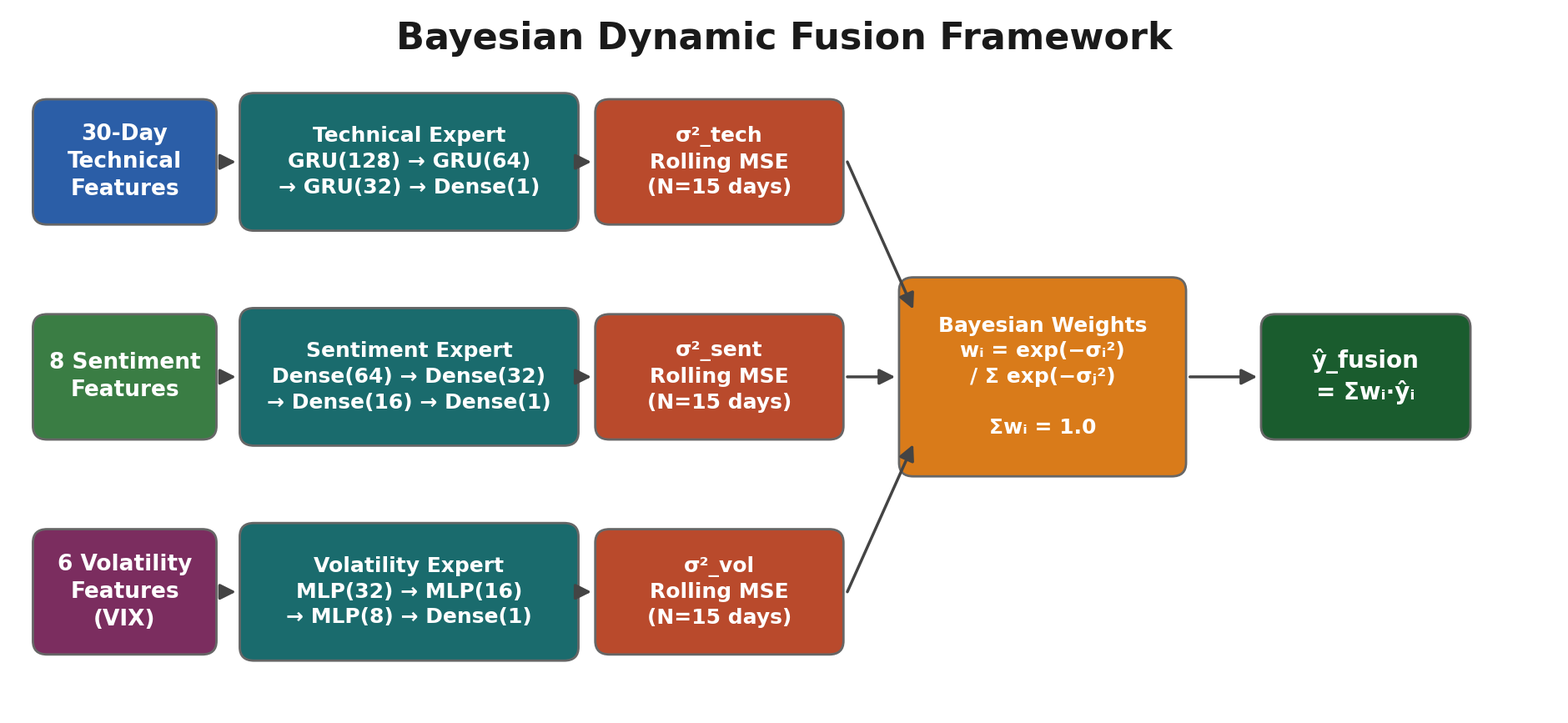

Write Python code to recreate this figure.
"""
Generate: Bayesian Dynamic Fusion Framework
Three expert rows (Technical, Sentiment, Volatility) feeding into
Bayesian Weights and final fusion output.
"""

import matplotlib.pyplot as plt
from matplotlib.patches import FancyBboxPatch, FancyArrowPatch

# ═══════════════════════════════════════════════════════════
# Global style
# ═══════════════════════════════════════════════════════════
BG = '#ffffff'
TEXT = '#1a1a1a'

plt.rcParams.update({
    'font.family':      'sans-serif',
    'font.sans-serif':  ['Arial', 'Helvetica', 'DejaVu Sans'],
    'text.color':       TEXT,
})

fig, ax = plt.subplots(figsize=(24, 11), facecolor=BG)
ax.set_facecolor(BG)
ax.set_xlim(0, 24)
ax.set_ylim(1.0, 12.5)
ax.axis('off')

# ── Title ──
ax.text(12, 12.0, 'Bayesian Dynamic Fusion Framework',
        fontsize=32, fontweight='bold', color=TEXT, ha='center', va='center')

# ═══════════════════════════════════════════════════════════
# Colours
# ═══════════════════════════════════════════════════════════
C_INPUT_TECH = '#2b5ea7'     # blue
C_INPUT_SENT = '#3a7d44'     # green
C_INPUT_VOL  = '#7b2d5f'     # purple
C_EXPERT     = '#1a6b6d'     # teal
C_MSE        = '#b94a2c'     # burnt orange
C_BAYES      = '#d97b1a'     # orange
C_FUSION     = '#1a5c2e'     # dark green

# ═══════════════════════════════════════════════════════════
# Helpers
# ═══════════════════════════════════════════════════════════
PAD = 0.22   # must match boxstyle pad
EDGE_OFF = PAD + 0.06   # offset edges outward past the visual rounded corner

def draw_box(cx, cy, w, h, text, fc, fs=18, fw='normal', tc='white', ec='#666'):
    p = FancyBboxPatch((cx - w/2, cy - h/2), w, h,
                        boxstyle=f'round,pad={PAD}',
                        fc=fc, ec=ec, lw=2.0, zorder=3)
    ax.add_patch(p)
    ax.text(cx, cy, text, fontsize=fs, color=tc,
            ha='center', va='center', fontweight=fw,
            zorder=4, linespacing=1.35)
    # Edge coords offset outward past the visual padding
    return {
        'left':   (cx - w/2 - EDGE_OFF, cy),
        'right':  (cx + w/2 + EDGE_OFF, cy),
        'top':    (cx, cy + h/2 + EDGE_OFF),
        'bottom': (cx, cy - h/2 - EDGE_OFF),
    }


def arrow(start, end, color='#555', lw=2.5):
    a = FancyArrowPatch(start, end,
                         arrowstyle='-|>',
                         mutation_scale=28,
                         color=color, lw=lw, zorder=5,
                         connectionstyle='arc3,rad=0',
                         shrinkA=0, shrinkB=0)
    ax.add_patch(a)


# ═══════════════════════════════════════════════════════════
# Layout — three rows
# ═══════════════════════════════════════════════════════════
# Columns:  Input(1.8)  Expert(5.5)  MSE(10.2)  Bayes(15.5)  Fusion(21)
# Rows:     top=10.0    mid=6.5     bottom=3.0

Y_TOP = 10.0
Y_MID = 6.5
Y_BOT = 3.0

# Box dimensions
INPUT_W, INPUT_H = 2.4, 1.6
EXPERT_W, EXPERT_H = 4.8, 1.8
MSE_W, MSE_H = 3.4, 1.6
BAYES_W, BAYES_H = 4.0, 2.8
FUSION_W, FUSION_H = 2.8, 1.6

# Column x-centres
X_INPUT  = 1.8
X_EXPERT = 6.2
X_MSE    = 11.0
X_BAYES  = 16.0
X_FUSION = 21.0

# ═══════════════════════════════════════════════════════════
# Row 1 — Technical
# ═══════════════════════════════════════════════════════════
inp1 = draw_box(X_INPUT, Y_TOP, INPUT_W, INPUT_H,
                '30-Day\nTechnical\nFeatures',
                C_INPUT_TECH, fs=19, fw='bold')

exp1 = draw_box(X_EXPERT, Y_TOP, EXPERT_W, EXPERT_H,
                'Technical Expert\nGRU(128) → GRU(64)\n→ GRU(32) → Dense(1)',
                C_EXPERT, fs=18, fw='bold')

mse1 = draw_box(X_MSE, Y_TOP, MSE_W, MSE_H,
                'σ²_tech\nRolling MSE\n(N=15 days)',
                C_MSE, fs=18, fw='bold')

# ═══════════════════════════════════════════════════════════
# Row 2 — Sentiment
# ═══════════════════════════════════════════════════════════
inp2 = draw_box(X_INPUT, Y_MID, INPUT_W, INPUT_H,
                '8 Sentiment\nFeatures',
                C_INPUT_SENT, fs=19, fw='bold')

exp2 = draw_box(X_EXPERT, Y_MID, EXPERT_W, EXPERT_H,
                'Sentiment Expert\nDense(64) → Dense(32)\n→ Dense(16) → Dense(1)',
                C_EXPERT, fs=18, fw='bold')

mse2 = draw_box(X_MSE, Y_MID, MSE_W, MSE_H,
                'σ²_sent\nRolling MSE\n(N=15 days)',
                C_MSE, fs=18, fw='bold')

# ═══════════════════════════════════════════════════════════
# Row 3 — Volatility
# ═══════════════════════════════════════════════════════════
inp3 = draw_box(X_INPUT, Y_BOT, INPUT_W, INPUT_H,
                '6 Volatility\nFeatures\n(VIX)',
                C_INPUT_VOL, fs=19, fw='bold')

exp3 = draw_box(X_EXPERT, Y_BOT, EXPERT_W, EXPERT_H,
                'Volatility Expert\nMLP(32) → MLP(16)\n→ MLP(8) → Dense(1)',
                C_EXPERT, fs=18, fw='bold')

mse3 = draw_box(X_MSE, Y_BOT, MSE_W, MSE_H,
                'σ²_vol\nRolling MSE\n(N=15 days)',
                C_MSE, fs=18, fw='bold')

# ═══════════════════════════════════════════════════════════
# Bayesian Weights box (tall, centred at Y_MID)
# ═══════════════════════════════════════════════════════════
bayes = draw_box(X_BAYES, Y_MID, BAYES_W, BAYES_H,
                 'Bayesian Weights\nwᵢ = exp(−σᵢ²)\n/ Σ exp(−σⱼ²)\n\nΣwᵢ = 1.0',
                 C_BAYES, fs=18, fw='bold', tc='white')

# ═══════════════════════════════════════════════════════════
# Fusion output box
# ═══════════════════════════════════════════════════════════
fusion = draw_box(X_FUSION, Y_MID, FUSION_W, FUSION_H,
                  'ŷ_fusion\n= Σwᵢ·ŷᵢ',
                  C_FUSION, fs=20, fw='bold')

# ═══════════════════════════════════════════════════════════
# Arrows — edge to edge
# ═══════════════════════════════════════════════════════════
ARROW_COLOR = '#444444'

# Input → Expert (horizontal, same row)
arrow(inp1['right'], exp1['left'], ARROW_COLOR)
arrow(inp2['right'], exp2['left'], ARROW_COLOR)
arrow(inp3['right'], exp3['left'], ARROW_COLOR)

# Expert → MSE (horizontal, same row)
arrow(exp1['right'], mse1['left'], ARROW_COLOR)
arrow(exp2['right'], mse2['left'], ARROW_COLOR)
arrow(exp3['right'], mse3['left'], ARROW_COLOR)

# MSE → Bayesian Weights (angled arrows from each row to the centre box)
# Top MSE → Bayes top-left area
arrow(mse1['right'], (X_BAYES - BAYES_W/2, Y_MID + BAYES_H/2 - 0.3), ARROW_COLOR)
# Mid MSE → Bayes left centre
arrow(mse2['right'], bayes['left'], ARROW_COLOR)
# Bot MSE → Bayes bottom-left area
arrow(mse3['right'], (X_BAYES - BAYES_W/2, Y_MID - BAYES_H/2 + 0.3), ARROW_COLOR)

# Bayesian Weights → Fusion
arrow(bayes['right'], fusion['left'], ARROW_COLOR)


# ═══════════════════════════════════════════════════════════
#  Save
# ═══════════════════════════════════════════════════════════
out = r'c:\Users\divya\Desktop\finance\research-paper-1\figures\fig_dynamic_fusion.png'
plt.savefig(out, dpi=200, bbox_inches='tight',
            facecolor=fig.get_facecolor(), edgecolor='none')
print(f'Saved → {out}')
plt.show()
